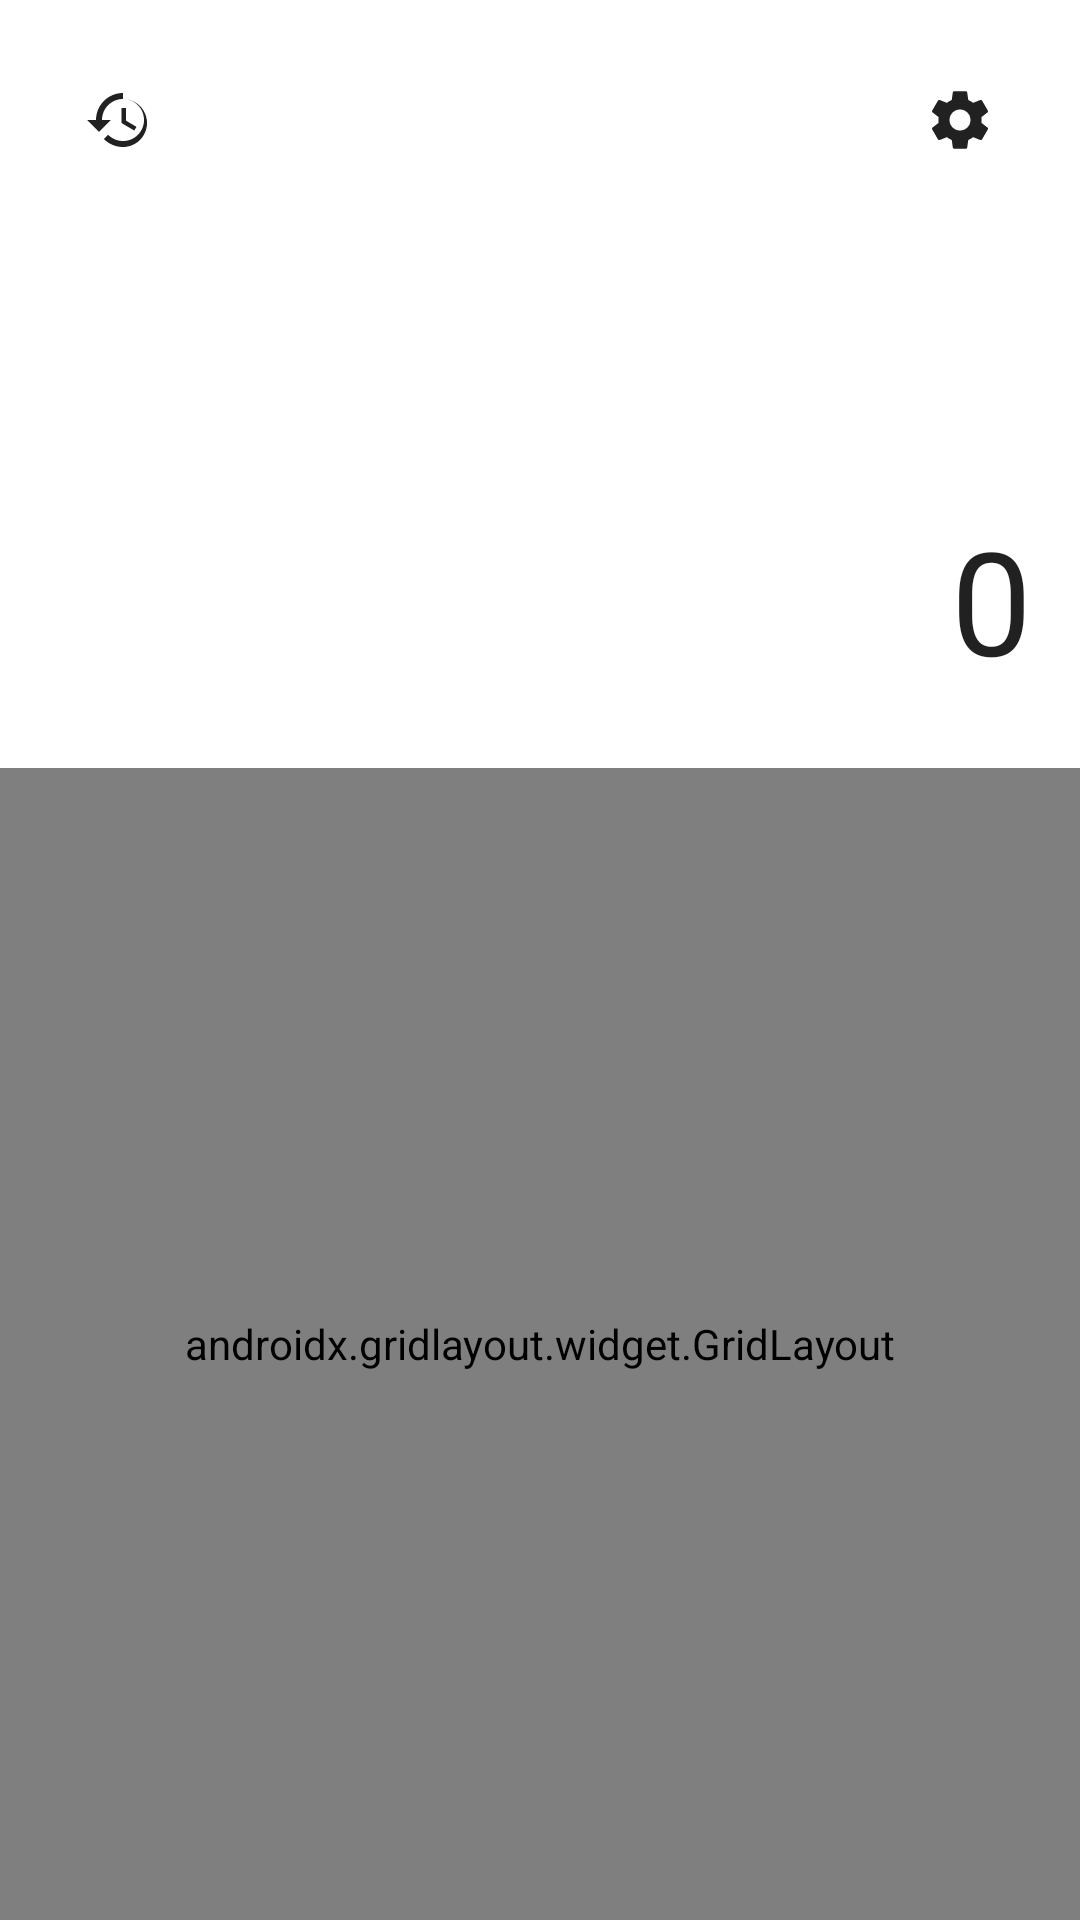

Layout XML and referenced resources for this Android screen:
<!-- AndroidManifest.xml: activity theme Theme.App -->
<!-- res/layout/activity_main.xml -->
<?xml version="1.0" encoding="utf-8"?>
<androidx.constraintlayout.widget.ConstraintLayout xmlns:android="http://schemas.android.com/apk/res/android"
    xmlns:app="http://schemas.android.com/apk/res-auto"
    xmlns:tools="http://schemas.android.com/tools"
    android:id="@+id/main"
    android:layout_width="match_parent"
    android:layout_height="match_parent"
    tools:context=".ui.view.MainActivity">

    <TextView
        android:id="@+id/expr"
        android:layout_width="0dp"
        android:layout_height="wrap_content"
        android:layout_marginHorizontal="16dp"
        android:layout_marginBottom="24dp"
        android:gravity="bottom|end"
        android:maxLines="2"
        android:text="0"
        android:textColor="?android:attr/textColorPrimary"
        android:textSize="48sp"
        app:autoSizeMaxTextSize="48sp"
        app:autoSizeMinTextSize="24sp"
        app:autoSizeTextType="uniform"
        app:layout_constraintBottom_toTopOf="@+id/keypad"
        app:layout_constraintEnd_toEndOf="parent"
        app:layout_constraintStart_toStartOf="parent"
        tools:text="125 + 50" />

    <androidx.gridlayout.widget.GridLayout
        android:id="@+id/keypad"
        android:layout_width="0dp"
        android:layout_height="0dp"
        android:padding="8dp"
        app:columnCount="4"
        app:rowCount="5"
        app:layout_constraintBottom_toBottomOf="parent"
        app:layout_constraintEnd_toEndOf="parent"
        app:layout_constraintStart_toStartOf="parent"
        app:layout_constraintHeight_percent="0.6">

        <Button style="@style/CalculatorButton.Function" android:layout_width="0dp" android:layout_height="0dp" android:text="C" app:layout_columnWeight="1" app:layout_rowWeight="1" />
        <Button style="@style/CalculatorButton.Function" android:layout_width="0dp" android:layout_height="0dp" android:text="()" app:layout_columnWeight="1" app:layout_rowWeight="1" />
        <Button style="@style/CalculatorButton.Function" android:layout_width="0dp" android:layout_height="0dp" android:text="^" app:layout_columnWeight="1" app:layout_rowWeight="1" />
        <Button style="@style/CalculatorButton.Operator" android:layout_width="0dp" android:layout_height="0dp" android:text="/" app:layout_columnWeight="1" app:layout_rowWeight="1" />

        <Button style="@style/CalculatorButton.Number" android:layout_width="0dp" android:layout_height="0dp" android:text="7" app:layout_columnWeight="1" app:layout_rowWeight="1" />
        <Button style="@style/CalculatorButton.Number" android:layout_width="0dp" android:layout_height="0dp" android:text="8" app:layout_columnWeight="1" app:layout_rowWeight="1" />
        <Button style="@style/CalculatorButton.Number" android:layout_width="0dp" android:layout_height="0dp" android:text="9" app:layout_columnWeight="1" app:layout_rowWeight="1" />
        <Button style="@style/CalculatorButton.Operator" android:layout_width="0dp" android:layout_height="0dp" android:text="*" app:layout_columnWeight="1" app:layout_rowWeight="1" />

        <Button style="@style/CalculatorButton.Number" android:layout_width="0dp" android:layout_height="0dp" android:text="4" app:layout_columnWeight="1" app:layout_rowWeight="1" />
        <Button style="@style/CalculatorButton.Number" android:layout_width="0dp" android:layout_height="0dp" android:text="5" app:layout_columnWeight="1" app:layout_rowWeight="1" />
        <Button style="@style/CalculatorButton.Number" android:layout_width="0dp" android:layout_height="0dp" android:text="6" app:layout_columnWeight="1" app:layout_rowWeight="1" />
        <Button style="@style/CalculatorButton.Operator" android:layout_width="0dp" android:layout_height="0dp" android:text="-" app:layout_columnWeight="1" app:layout_rowWeight="1" />

        <Button style="@style/CalculatorButton.Number" android:layout_width="0dp" android:layout_height="0dp" android:text="1" app:layout_columnWeight="1" app:layout_rowWeight="1" />
        <Button style="@style/CalculatorButton.Number" android:layout_width="0dp" android:layout_height="0dp" android:text="2" app:layout_columnWeight="1" app:layout_rowWeight="1" />
        <Button style="@style/CalculatorButton.Number" android:layout_width="0dp" android:layout_height="0dp" android:text="3" app:layout_columnWeight="1" app:layout_rowWeight="1" />
        <Button style="@style/CalculatorButton.Operator" android:layout_width="0dp" android:layout_height="0dp" android:text="+" app:layout_columnWeight="1" app:layout_rowWeight="1" />

        <Button style="@style/CalculatorButton.Function" android:layout_width="0dp" android:layout_height="0dp" android:text="+/-" app:layout_columnWeight="1" app:layout_rowWeight="1" />
        <Button style="@style/CalculatorButton.Number" android:layout_width="0dp" android:layout_height="0dp" android:text="0" app:layout_columnWeight="1" app:layout_rowWeight="1" />
        <Button style="@style/CalculatorButton.Number" android:layout_width="0dp" android:layout_height="0dp" android:text="." app:layout_columnWeight="1" app:layout_rowWeight="1" />
        <Button style="@style/CalculatorButton.Equals" android:layout_width="0dp" android:layout_height="0dp" android:text="=" app:layout_columnWeight="1" app:layout_rowWeight="1" />

    </androidx.gridlayout.widget.GridLayout>

    <ImageButton
        android:id="@+id/hist"
        android:layout_width="48dp"
        android:layout_height="48dp"
        android:layout_marginStart="16dp"
        android:layout_marginTop="16dp"
        android:background="?attr/selectableItemBackgroundBorderless"
        android:contentDescription="@string/hist"
        android:src="@drawable/hist_icon"
        app:layout_constraintStart_toStartOf="parent"
        app:layout_constraintTop_toTopOf="parent"
        app:tint="?android:attr/textColorPrimary" />

    <ImageButton
        android:id="@+id/prefs"
        android:layout_width="48dp"
        android:layout_height="48dp"
        android:layout_marginTop="16dp"
        android:layout_marginEnd="16dp"
        android:background="?attr/selectableItemBackgroundBorderless"
        android:contentDescription="@string/prefs"
        android:src="@drawable/prefs_icon"
        app:layout_constraintEnd_toEndOf="parent"
        app:layout_constraintTop_toTopOf="parent"
        app:tint="?android:attr/textColorPrimary" />

</androidx.constraintlayout.widget.ConstraintLayout>
<!-- resources referenced by this layout -->
<resources>
  <!-- drawable hist_icon (drawable) -->
  <vector xmlns:android="http://schemas.android.com/apk/res/android"
      android:width="24dp"
      android:height="24dp"
      android:viewportWidth="24"
      android:viewportHeight="24"
      android:tint="?attr/colorControlNormal">
      <path
          android:fillColor="@android:color/white"
          android:pathData="M13,3c-4.97,0 -9,4.03 -9,9L1,12l3.89,3.89 0.07,0.14L9,12L6,12c0,-3.87 3.13,-7 7,-7s7,3.13 7,7 -3.13,7 -7,7c-1.93,0 -3.68,-0.79 -4.94,-2.06l-1.42,1.42C8.27,19.99 10.51,21 13,21c4.41,0 8,-3.59 8,-8s-3.59,-8 -8,-8zM12.5,8v5l4.25,2.52 0.75,-1.23 -3.5,-2.08V8z"/>
  </vector>
  <string name="hist">History</string>
  <string name="prefs">Preferences</string>
  <style name="CalculatorButton.Equals" parent="CalculatorButton" />
  <style name="CalculatorButton.Function" parent="CalculatorButton" />
  <style name="CalculatorButton.Number" parent="CalculatorButton" />
  <style name="CalculatorButton.Operator" parent="CalculatorButton" />
  <style name="Theme.App" parent="Base.Theme.App" />
  <style name="CalculatorButton" parent="Widget.Material3.Button">
          <item name="android:textSize">26sp</item>
          <item name="android:textStyle">bold</item>
          <item name="android:insetTop">0dp</item>
          <item name="android:insetBottom">0dp</item>
          <item name="android:minHeight">0dp</item>
          <item name="android:minWidth">0dp</item>
          <item name="android:layout_margin">4dp</item>
          <item name="shapeAppearance">@style/ShapeAppearance.Material3.SmallComponent</item>
      </style>
  <style name="Base.Theme.App" parent="Theme.MaterialComponents.DayNight.NoActionBar">
  
          <item name="colorPrimary">@color/colorPrimary</item>
          <item name="colorOnPrimary">@color/colorOnPrimary</item>
          <item name="colorSurface">@color/colorSurface</item>
          <item name="colorOnSurface">@color/colorOnSurface</item>
          <item name="colorSurfaceVariant">@color/colorSurfaceVariant</item>
          <item name="colorOnSurfaceVariant">@color/colorOnSurfaceVariant</item>
  
          <item name="materialAlertDialogTheme">@style/ThemeOverlay.App.MaterialAlertDialog</item>
  
          <item name="android:windowBackground">?attr/colorSurface</item>
          <item name="android:statusBarColor">?attr/colorSurface</item>
      </style>
  <color name="colorPrimary">#6750A4</color>
  <color name="colorOnPrimary">#FFFFFF</color>
  <color name="colorSurface">#FFFFFF</color>
  <color name="colorOnSurface">#1C1B1F</color>
  <color name="colorSurfaceVariant">#E7E0EC</color>
  <color name="colorOnSurfaceVariant">#49454F</color>
  <style name="ThemeOverlay.App.MaterialAlertDialog" parent="ThemeOverlay.MaterialComponents.MaterialAlertDialog">
          <item name="colorSurface">?attr/colorSurface</item>
          <item name="colorOnSurface">?attr/colorOnSurface</item>
      </style>
</resources>
